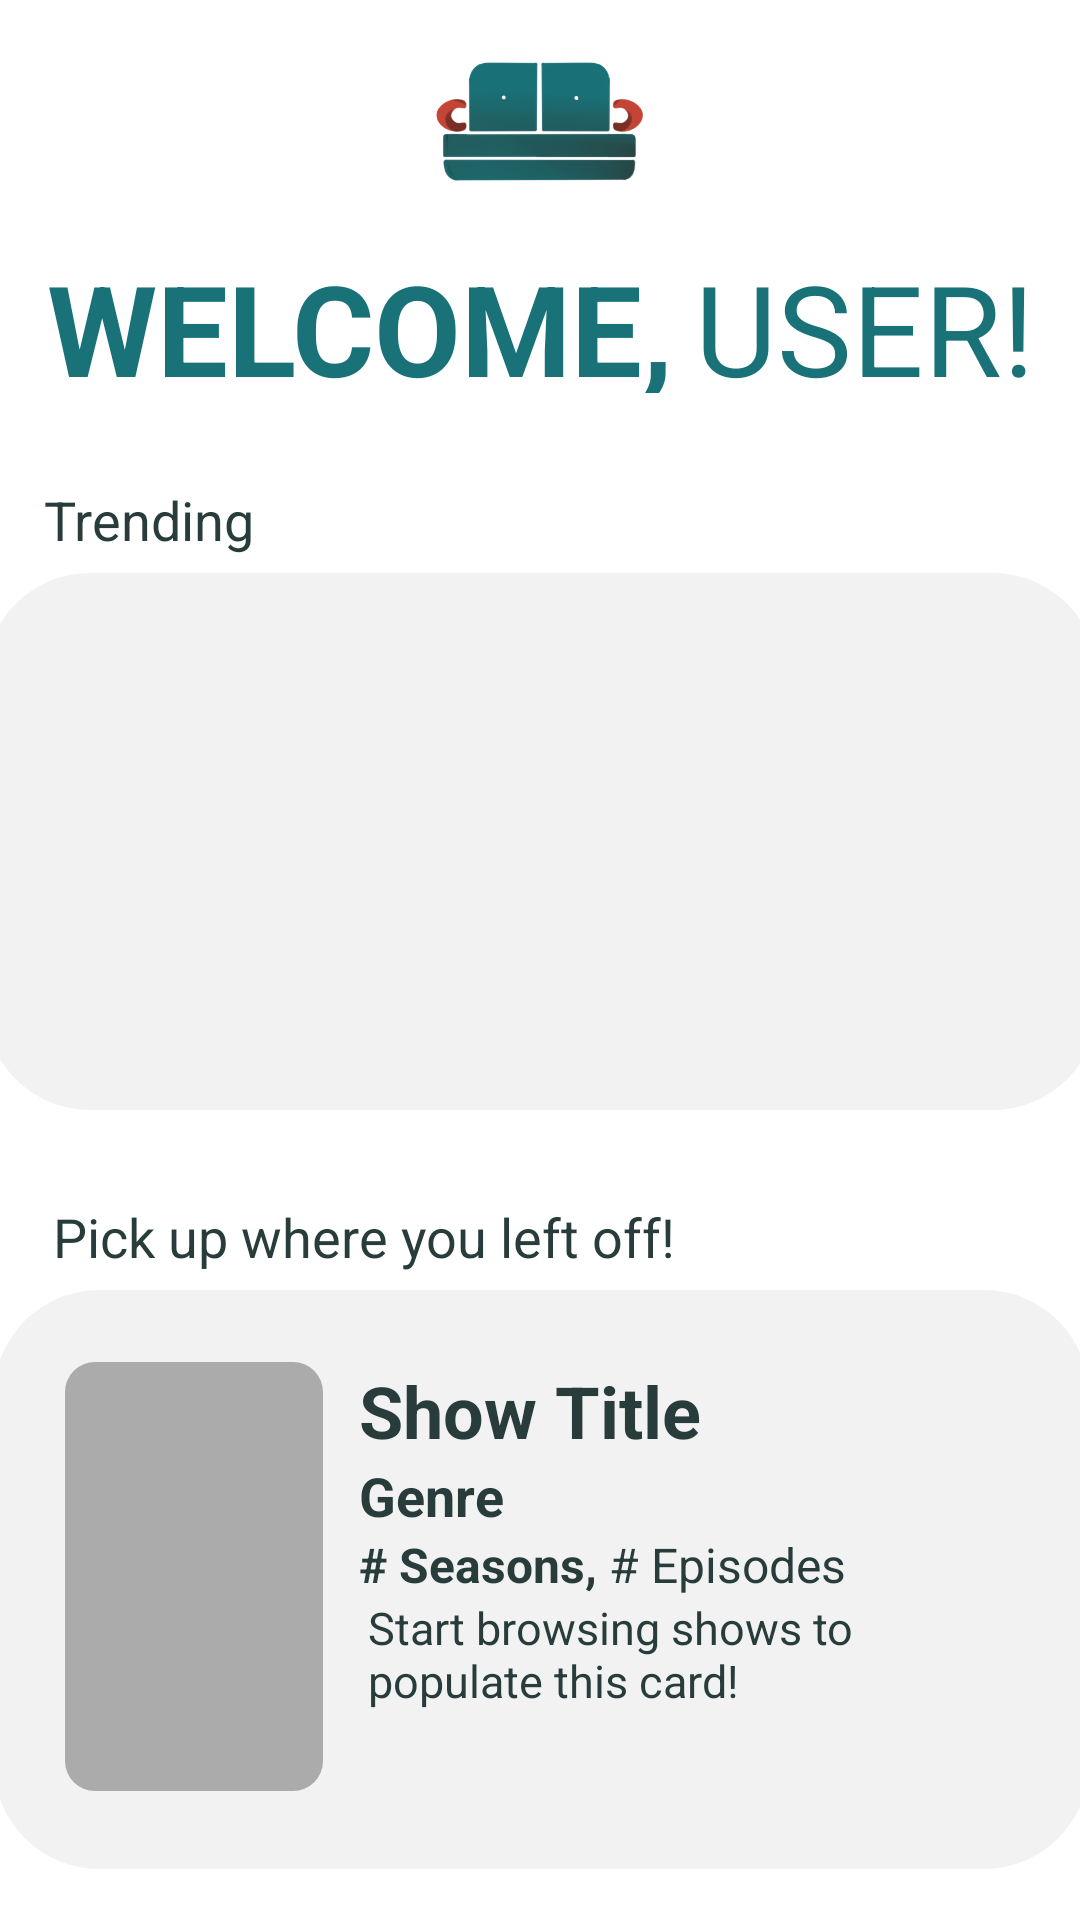

This screen was rendered from an Android layout file. Write that file and the resources it references.
<!-- AndroidManifest.xml: application theme Theme.Couchcast -->
<!-- res/layout/fragment_home.xml -->
<?xml version="1.0" encoding="utf-8"?>
<FrameLayout xmlns:android="http://schemas.android.com/apk/res/android"
    xmlns:app="http://schemas.android.com/apk/res-auto"
    xmlns:tools="http://schemas.android.com/tools"
    android:layout_width="match_parent"
    android:layout_height="match_parent"
    tools:context=".HomeFragment">


    <ScrollView
        android:layout_width="match_parent"
        android:layout_height="match_parent">

        <LinearLayout
            android:layout_width="match_parent"
            android:layout_height="wrap_content"
            android:orientation="vertical" >

            <androidx.constraintlayout.widget.ConstraintLayout
                android:layout_width="match_parent"
                android:layout_height="match_parent">

                <ImageView
                    android:id="@+id/imageView"
                    android:layout_width="98dp"
                    android:layout_height="81dp"
                    app:layout_constraintEnd_toEndOf="parent"
                    app:layout_constraintStart_toStartOf="parent"
                    app:layout_constraintTop_toTopOf="parent"
                    app:srcCompat="@drawable/logo" />

                <TextView
                    android:id="@+id/welcome"
                    android:layout_width="216dp"
                    android:layout_height="50dp"
                    android:text="WELCOME,"
                    android:textColor="@color/purple_500"
                    android:textSize="42dp"
                    android:textStyle="bold"
                    app:layout_constraintEnd_toStartOf="@+id/pullUserFromDB"
                    app:layout_constraintHorizontal_bias="0.5"
                    app:layout_constraintHorizontal_chainStyle="packed"
                    app:layout_constraintStart_toStartOf="parent"
                    app:layout_constraintTop_toBottomOf="@+id/imageView" />


                <TextView
                    android:id="@+id/pullUserFromDB"
                    android:layout_width="113dp"
                    android:layout_height="50dp"
                    android:text="USER!"
                    android:textColor="@color/purple_500"
                    android:textSize="42dp"
                    app:layout_constraintEnd_toEndOf="parent"
                    app:layout_constraintStart_toEndOf="@+id/welcome"
                    app:layout_constraintTop_toTopOf="@+id/welcome" />


                <TextView
                    android:id="@+id/trending"
                    android:layout_width="92dp"
                    android:layout_height="30dp"
                    android:layout_marginStart="20dp"
                    android:text="Trending"
                    android:textColor="#283D3B"
                    android:textSize="18dp"
                    app:layout_constraintBottom_toTopOf="@+id/trendscreen"
                    app:layout_constraintStart_toStartOf="@+id/trendscreen" />

                <TextView
                    android:id="@+id/trending2"
                    android:layout_width="wrap_content"
                    android:layout_height="30dp"
                    android:layout_marginStart="20dp"
                    android:text="Pick up where you left off!"
                    android:textColor="#283D3B"
                    android:textSize="18dp"
                    app:layout_constraintBottom_toTopOf="@+id/recentscreen"
                    app:layout_constraintStart_toStartOf="@+id/recentscreen" />

                <TextView
                    android:id="@+id/trendscreen"
                    android:layout_width="371dp"
                    android:layout_height="179dp"
                    android:layout_marginTop="60dp"
                    android:background="@drawable/cardscreen_rounded"
                    android:textColor="@color/black"
                    android:textSize="18dp"
                    app:layout_constraintEnd_toEndOf="parent"
                    app:layout_constraintStart_toStartOf="parent"
                    app:layout_constraintTop_toBottomOf="@+id/welcome" />

                <TextView
                    android:id="@+id/recentscreen"
                    android:layout_width="365dp"
                    android:layout_height="193dp"
                    android:layout_marginTop="60dp"
                    android:background="@drawable/cardscreen_rounded"
                    android:textColor="@color/black"
                    android:textSize="18dp"
                    app:layout_constraintEnd_toEndOf="parent"
                    app:layout_constraintStart_toStartOf="parent"
                    app:layout_constraintTop_toBottomOf="@+id/trendscreen" />

                <com.google.android.material.imageview.ShapeableImageView
                    android:id="@+id/smallercard_recent"
                    android:layout_width="86dp"
                    android:layout_height="143dp"
                    android:layout_marginStart="24dp"
                    android:layout_marginTop="24dp"
                    android:background="@drawable/tempcard"
                    android:textColor="@color/black"
                    android:scaleType="centerCrop"
                    android:textSize="18dp"
                    app:layout_constraintStart_toStartOf="@+id/recentscreen"
                    app:layout_constraintTop_toTopOf="@+id/recentscreen"
                    app:shapeAppearanceOverlay="@style/round_corners" />

                <TextView
                    android:id="@+id/trendOne"
                    android:layout_width="83dp"
                    android:layout_height="143dp"
                    android:background="@android:color/transparent"
                    android:textColor="@color/black"
                    android:textSize="18dp"
                    app:layout_constraintEnd_toStartOf="@+id/trendTwo"
                    app:layout_constraintStart_toStartOf="@+id/trendscreen"
                    app:layout_constraintTop_toTopOf="@+id/trendTwo" />

                <TextView
                    android:id="@+id/trendTwo"
                    android:layout_width="83dp"
                    android:layout_height="143dp"
                    android:background="@android:color/transparent"
                    android:textColor="@color/black"
                    android:textSize="18dp"
                    app:layout_constraintBottom_toBottomOf="@+id/trendscreen"
                    app:layout_constraintEnd_toStartOf="@+id/trendThree"
                    app:layout_constraintHorizontal_bias="0.5"
                    app:layout_constraintStart_toEndOf="@+id/trendOne"
                    app:layout_constraintTop_toTopOf="@+id/trendscreen" />

                <TextView
                    android:id="@+id/trendThree"
                    android:layout_width="83dp"
                    android:layout_height="143dp"
                    android:background="@android:color/transparent"
                    android:textColor="@color/black"
                    android:textSize="18dp"
                    app:layout_constraintEnd_toEndOf="@+id/trendscreen"
                    app:layout_constraintHorizontal_bias="0.5"
                    app:layout_constraintStart_toEndOf="@+id/trendTwo"
                    app:layout_constraintTop_toTopOf="@+id/trendTwo" />

                <TextView
                    android:id="@+id/showTitle"
                    android:layout_width="200dp"
                    android:layout_height="wrap_content"
                    android:inputType="textMultiLine"
                    android:text="Show Title"
                    android:textColor="#283D3B"
                    android:textSize="24dp"
                    android:textStyle="bold"
                    app:layout_constraintEnd_toEndOf="@+id/recentscreen"
                    app:layout_constraintHorizontal_bias="0.22"
                    app:layout_constraintStart_toEndOf="@+id/smallercard_recent"
                    app:layout_constraintTop_toTopOf="@+id/smallercard_recent" />

                <TextView
                    android:id="@+id/genre"
                    android:layout_width="wrap_content"
                    android:layout_height="wrap_content"
                    android:text="Genre"
                    android:textColor="#283D3B"
                    android:textSize="18dp"
                    android:textStyle="bold"
                    app:layout_constraintStart_toStartOf="@+id/showTitle"
                    app:layout_constraintTop_toBottomOf="@+id/showTitle" />

                <TextView
                    android:id="@+id/seasonCount"
                    android:layout_width="wrap_content"
                    android:layout_height="wrap_content"
                    android:text="# Seasons, "
                    android:textColor="#283D3B"
                    android:textSize="16dp"
                    android:textStyle="bold"
                    app:layout_constraintStart_toStartOf="@+id/genre"
                    app:layout_constraintTop_toBottomOf="@+id/genre" />

                <TextView
                    android:id="@+id/episodeCount"
                    android:layout_width="wrap_content"
                    android:layout_height="wrap_content"
                    android:text="# Episodes"
                    android:textColor="#283D3B"
                    android:textSize="16dp"
                    app:layout_constraintStart_toEndOf="@+id/seasonCount"
                    app:layout_constraintTop_toBottomOf="@+id/genre" />

                <TextView
                    android:id="@+id/synopsis"
                    android:layout_width="217dp"
                    android:layout_height="71dp"
                    android:layout_marginStart="15dp"
                    android:scrollbars="vertical"
                    android:text="Start browsing shows to populate this card!"
                    android:textColor="#283D3B"
                    android:textSize="15dp"
                    app:layout_constraintStart_toEndOf="@+id/smallercard_recent"
                    app:layout_constraintTop_toBottomOf="@+id/seasonCount" />

                <androidx.recyclerview.widget.RecyclerView
                    android:id="@+id/trending_rv"
                    android:layout_width="352dp"
                    android:layout_height="179dp"
                    android:layout_marginStart="9dp"
                    android:scrollbars="horizontal"
                    app:layout_constraintStart_toStartOf="@+id/trendscreen"
                    app:layout_constraintTop_toBottomOf="@+id/trending" />
            </androidx.constraintlayout.widget.ConstraintLayout>
        </LinearLayout>
    </ScrollView>


</FrameLayout>
<!-- resources referenced by this layout -->
<resources>
  <color name="black">#FF000000</color>
  <color name="purple_500">#197278</color>
  <!-- drawable cardscreen_rounded (drawable) -->
  <?xml version="1.0" encoding="utf-8"?>
  <shape xmlns:android="http://schemas.android.com/apk/res/android"
      android:shape="rectangle" android:padding="8dp">
      
      <solid android:color="#F2F2F2"/>
      <corners android:radius="35dp"/>
  </shape>
  <!-- drawable logo: png bitmap (drawable, 24059 bytes) -->
  <!-- drawable tempcard (drawable) -->
  <?xml version="1.0" encoding="utf-8"?>
  <shape xmlns:android="http://schemas.android.com/apk/res/android"
      android:shape="rectangle" android:padding="8dp">
      
      <solid android:color="#ABABAB"/>
      <corners android:radius="10dp"/>
  </shape>
  <style name="round_corners">
          <item name="cornerSize">5%</item>
      </style>
  <style name="Theme.Couchcast" parent="Theme.MaterialComponents.DayNight.NoActionBar">
          
          <item name="colorPrimary">@color/purple_500</item>
          <item name="colorPrimaryVariant">@color/purple_700</item>
          <item name="colorOnPrimary">@color/white</item>
          
          <item name="colorSecondary">@color/teal_200</item>
          <item name="colorSecondaryVariant">@color/teal_700</item>
          <item name="colorOnSecondary">@color/black</item>
          
          <item name="android:statusBarColor" tools:targetApi="l">?attr/colorPrimaryVariant</item>
          
  
      </style>
  <color name="purple_700">#EDDDD4</color>
  <color name="white">#FFFFFFFF</color>
  <color name="teal_200">#C44536</color>
  <color name="teal_700">#772E25</color>
</resources>
